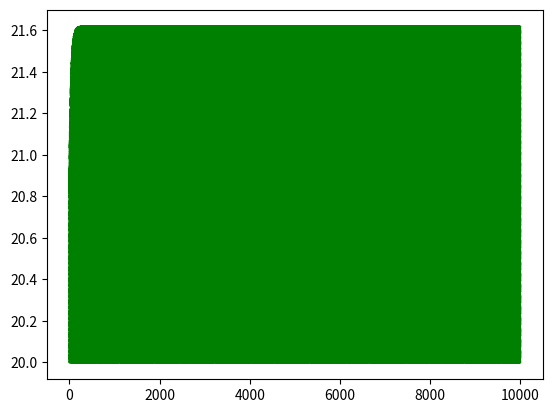
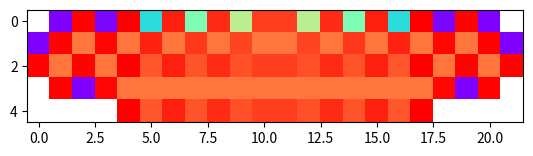

The matplotlib source for these figures, in order:
#!/usr/bin/env python3
# -*- coding: utf-8 -*-
"""
Created on Tue Dec  4 15:25:09 2018

@author: ricktjwong
"""

import numpy as np
import matplotlib.pyplot as plt

h = 0.5                     # Step size h (in mm)
k_m = 0.15                  # Conductivity of silicon Microchip in W/mm K
k_c = 0.23                  # Conductivity of ceramic block in W/mm K
del_T = h ** 2 * 0.5 / k_m  # Change in temperature of microprocessor every s
T_a = 20                    # Ambient temperature
alpha_m = h * 2.62 / k_m    # Constant for natural convection
alpha_c = h * 2.62 / k_c    # Constant for natural convection
rows = 5
cols = 22 


def update_boundaries(mesh):
    rows = mesh.shape[0]
    cols = mesh.shape[1]

    c_l_mesh = mesh[1:rows-2, 0:3]
    c_r_mesh = mesh[1:rows-2, cols-3:]
    c_u_mesh = mesh[0:3, 1:-1]    
    c_dl_mesh = mesh[rows-4:-1, 1:4]    # Slice to update bottom left of ceramic
    c_dr_mesh = mesh[rows-4:-1, 18:-1]  # Slice to update bottom right of ceramic
    m_dd_mesh = mesh[rows-3:, 4:18]     # Slice to update bottom of microprocessor
    
    all_mesh = [c_l_mesh, c_r_mesh, c_u_mesh, c_dl_mesh, c_dr_mesh, m_dd_mesh]
    for k in all_mesh:
        for j in range(len(k[0])):
            for i in range(len(k)):
                if k[i][j] < 20:
#                    print(k[i][j])
                    k[i][j] = 20
    
    c_l_mesh[:,0] = c_l_mesh[:,-1] - alpha_c * (c_l_mesh[:,1] - T_a) ** (4/3)
    c_r_mesh[:,-1] = c_r_mesh[:,0] - alpha_c * (c_r_mesh[:,1] - T_a) ** (4/3)
    c_u_mesh[0] = c_u_mesh[-1] - alpha_c * (c_u_mesh[1] - T_a) ** (4/3)
    c_dl_mesh[-1] = c_dl_mesh[0] - alpha_c * (c_dl_mesh[1] - T_a) ** (4/3)
    c_dr_mesh[-1] = c_dr_mesh[0] - alpha_c * (c_dr_mesh[1] - T_a) ** (4/3)        
    m_dd_mesh[-1] = m_dd_mesh[0] - alpha_m * (m_dd_mesh[1] - T_a) ** (4/3)
    
    mesh[1:rows-2, 0:3] = c_l_mesh
    mesh[1:rows-2, cols-3:] = c_r_mesh
    mesh[0:3, 1:-1] = c_u_mesh
    mesh[rows-4:-1, 1:4] = c_dl_mesh
    mesh[rows-4:-1, 18:-1] = c_dr_mesh
    mesh[rows-3:, 4:18] = m_dd_mesh
    return mesh

# Initialise the microprocessor and ceramic block to a start temperature of T_a
mesh = np.zeros((rows, cols))
mesh[3][4:18] = T_a
mesh[1:3][:, 1:-1] = T_a
                         
print(mesh)
mesh = update_boundaries(mesh).copy()
print(mesh)

all_mesh = []

n = 0
while (n < 10000):
    update = mesh.copy()
    # Update matrix for the ceramic block
    for j in range(1, cols-1):
        for i in range(1, rows-2):
            update[i][j] = 1/4 * (mesh[i-1][j] + mesh[i+1][j] 
                                + mesh[i][j-1] + mesh[i][j+1])
    # Update matrix for the microprocessor
    for j in range(4, 18):
        update[3][j] = 1/4 * (mesh[2][j] + mesh[4][j] 
                            + mesh[3][j-1] + mesh[3][j+1])
        
    update[3][4:18] += del_T

    if np.linalg.norm(update[1:-1, 1:-1]/mesh[1:-1, 1:-1] - 1) < 1E-4:
        break
    update = update_boundaries(update).copy()
    mesh = update.copy()
    all_mesh.append(mesh)
    n += 1

print(mesh)

x = []
m = []
n = []
for i in all_mesh:
    x.append(i[1][1])
    m.append(i[1][2])
    n.append(i[3][4])
y = [i for i in range(len(x))]

plt.figure(1)
#plt.plot(y, x, "--", c='r')
#plt.plot(y, m, "--", c='b')
plt.plot(y, n, "--", c='g')

plt.figure(2)
mesh_min = mesh[1:-1, 1:-1].min() - 0.01
mesh_max = mesh[1:-1, 1:-1].max()
masked = np.ma.masked_where(mesh < 0.01, mesh)
plt.imshow(masked, cmap="rainbow")
